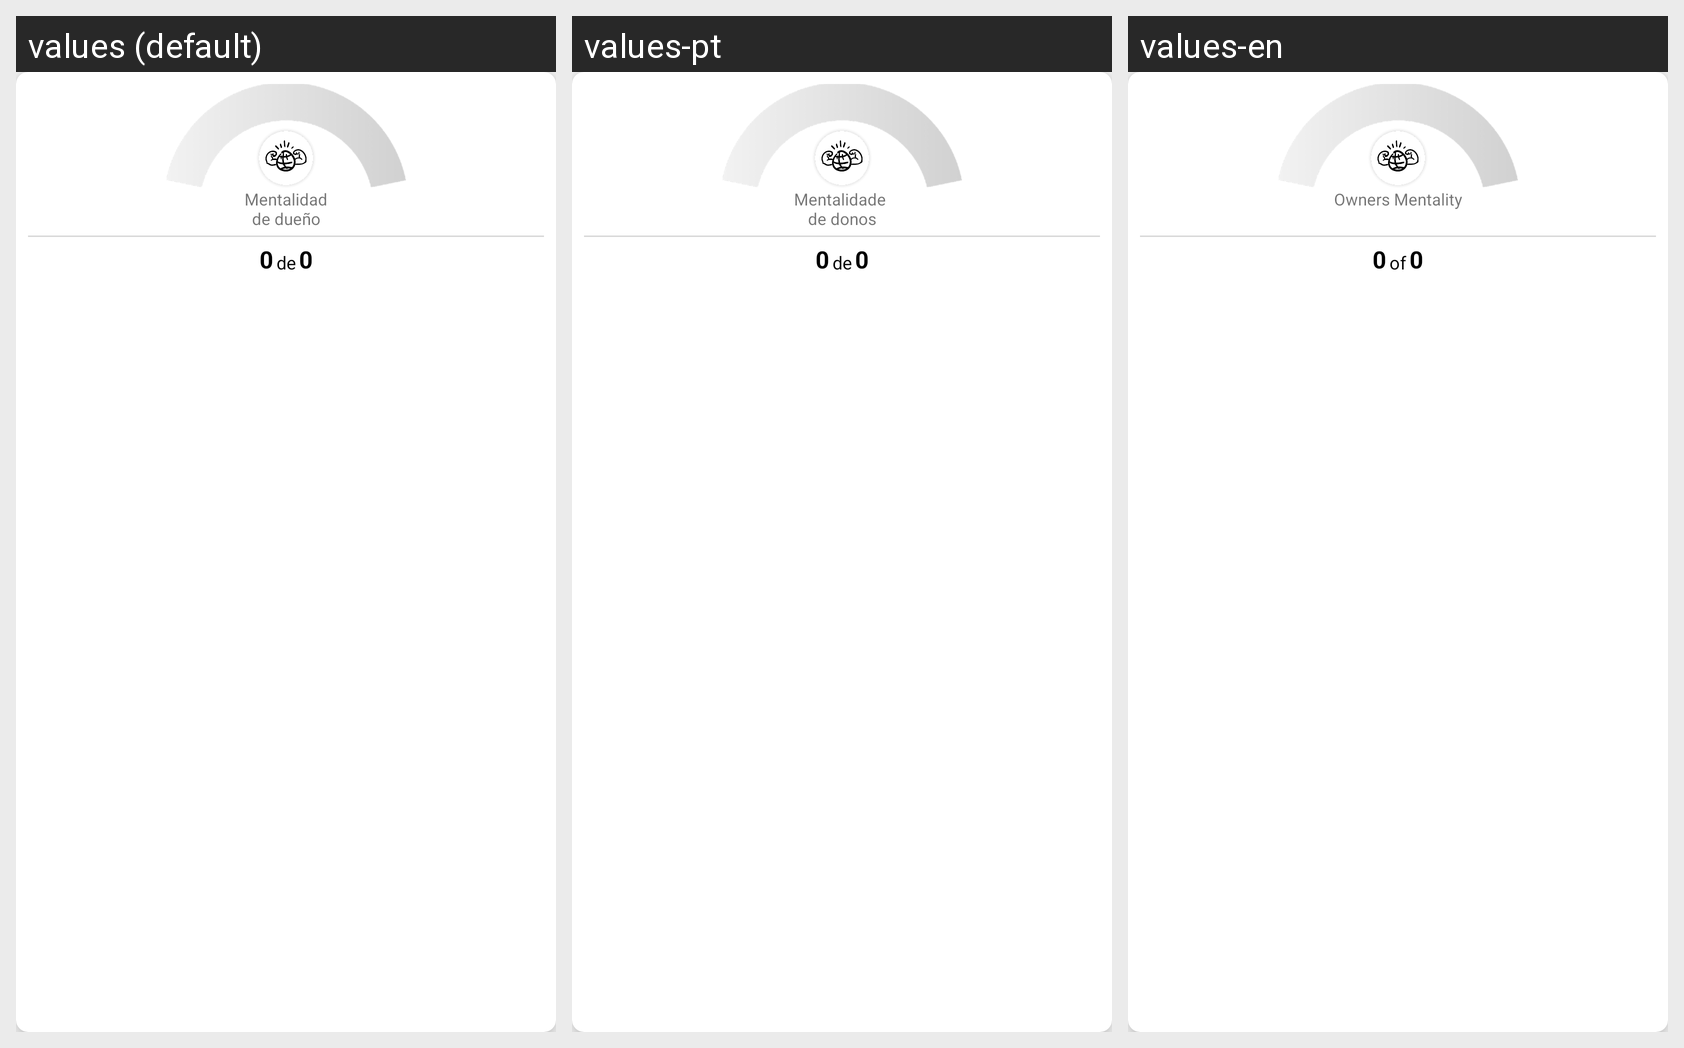

The same Android screen rendered under several of its app's locales, left to right. List the strings drawn on it with the default value and each locale's translation.
Android screen res/layout/layout_medidor_1.xml rendered under 3 locales, left to right: values (default), values-pt, values-en. Device: Nexus 5 (rendered at 1080×1920; each locale shown at half size, 540×960, under a caption strip naming it); theme AppTheme.
Strings drawn on this screen, with the default value and each locale's value (text and hints the layout hard-codes, and strings that could not be matched under every locale, appear in the picture but are not listed):

activity_mi_actividad_primer_cuadro
  values: Mentalidad
      de dueño
  values-pt: Mentalidade 
      de donos
  values-en: Owners Mentality
      

activity_mi_actividad_de
  values: de
  values-pt: de
  values-en: of
